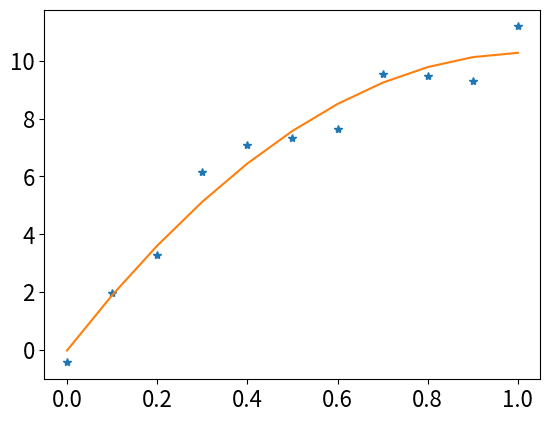

The script that saved this image:
# 程序文件名Pex7_7.py
from numpy import polyfit, polyval, array, arange
from matplotlib.pyplot import plot, show, rc

x0 = arange(0, 1.1, 0.1)
y0 = array([-0.447, 1.978, 3.28, 6.16, 7.08, 7.34, 7.66, 9.56, 9.48, 9.30, 11.2])
p = polyfit(x0, y0, 2)  # 拟合二次多项式
print("拟合二次多项式的从高次幂到低次幂系数分别为:", p)
yhat = polyval(p, [0.25, 0.35]);
print("预测值分别为：", yhat)
rc('font', size=16)
plot(x0, y0, '*', x0, polyval(p, x0), '-');
show()
